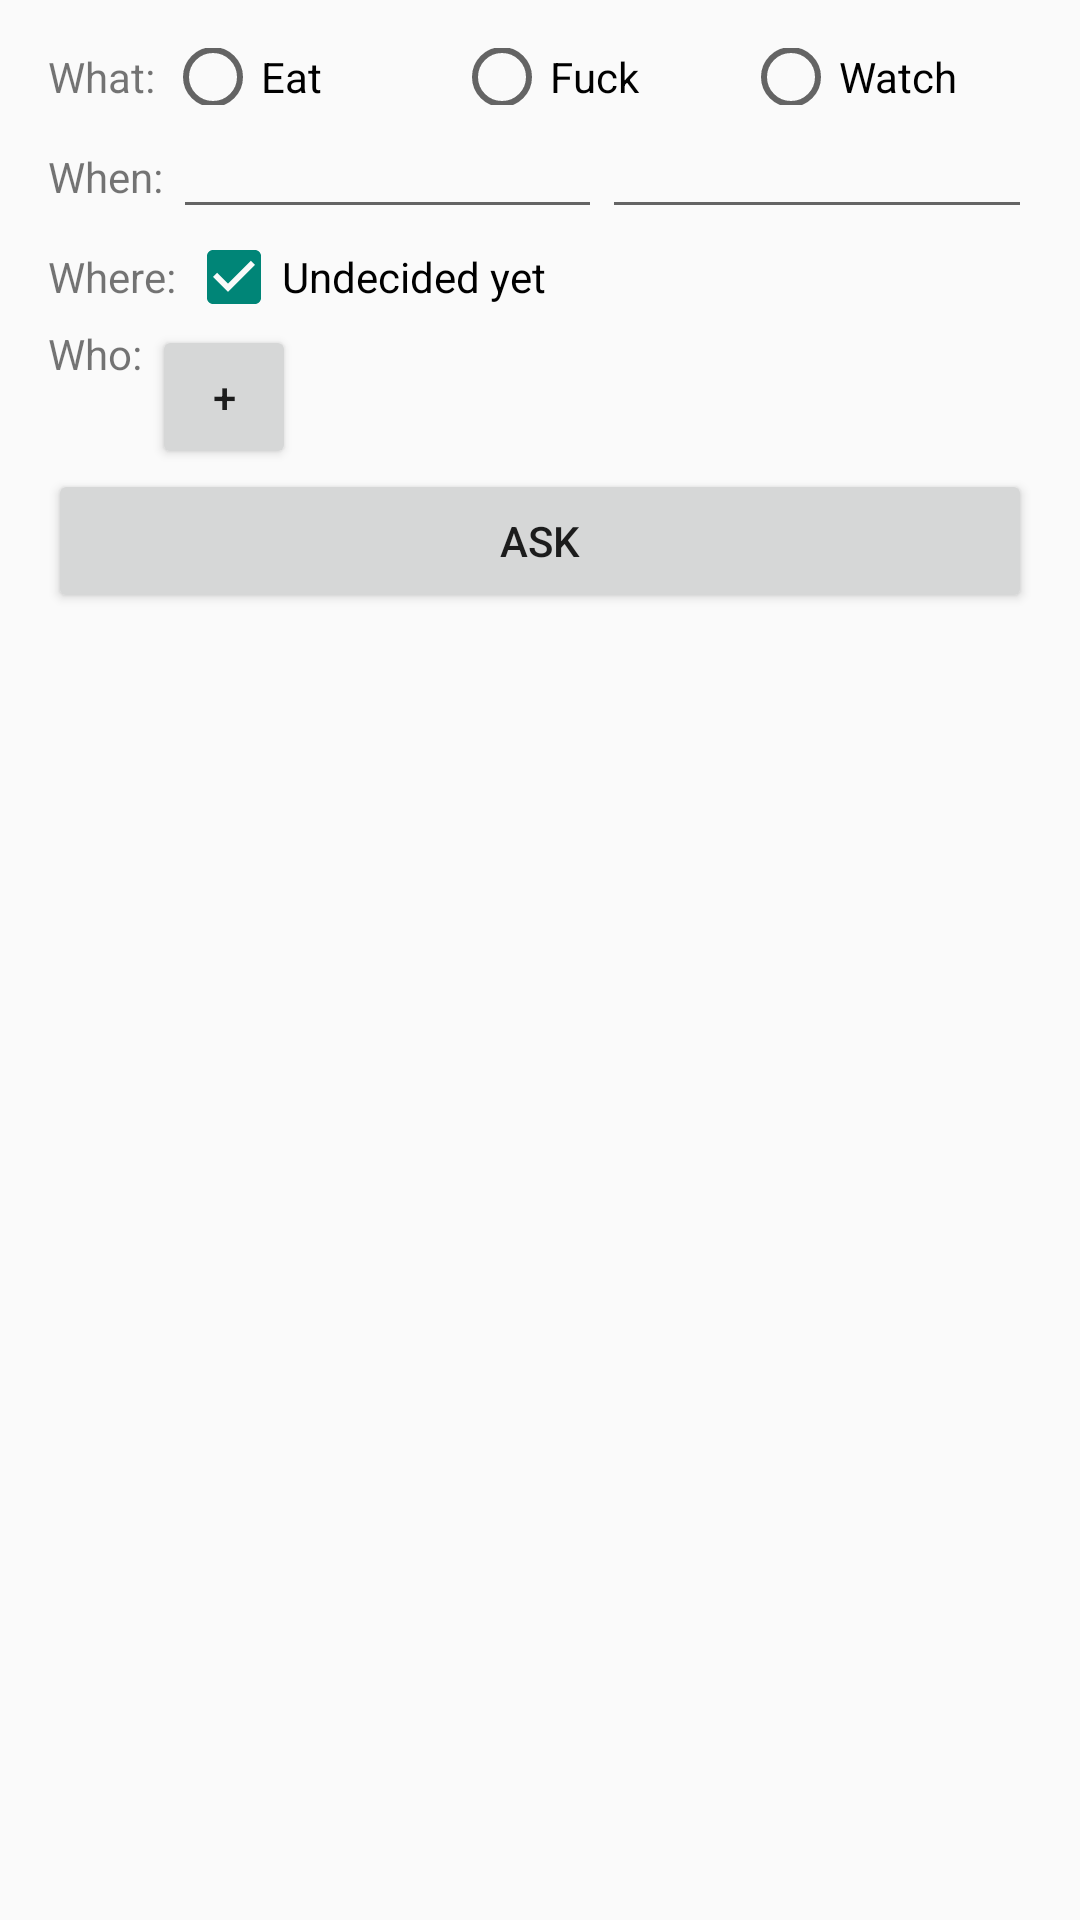

Write the Android layout XML for this screen, with the resource values it uses.
<!-- AndroidManifest.xml: application theme AppTheme -->
<!-- res/layout/activity_create_event.xml -->
<LinearLayout xmlns:android="http://schemas.android.com/apk/res/android"
    xmlns:tools="http://schemas.android.com/tools" android:layout_width="match_parent"
    android:layout_height="match_parent" android:paddingLeft="@dimen/activity_horizontal_margin"
    android:paddingRight="@dimen/activity_horizontal_margin"
    android:paddingTop="@dimen/activity_vertical_margin"
    android:paddingBottom="@dimen/activity_vertical_margin"
    android:orientation="vertical"
    tools:context="com.vhackclub.oliu.CreateEventActivity">

    <LinearLayout
        android:layout_width="match_parent"
        android:layout_height="wrap_content"
        android:orientation="horizontal">
        <TextView android:text="What: " android:layout_width="wrap_content"
            android:layout_height="wrap_content"
            android:id="@+id/what" />

        <RadioGroup
            android:layout_width="match_parent"
            android:layout_height="match_parent"
            android:layout_alignBottom="@+id/what"
            android:layout_toRightOf="@+id/what"
            android:layout_toEndOf="@+id/what"
            android:orientation="horizontal"
            android:id="@+id/whatGroup">

            <RadioButton
                android:layout_width="0dp"
                android:layout_height="wrap_content"
                android:layout_weight="1"
                android:id="@+id/radioEat"
                android:text="Eat"
                android:checked="false" />
            <RadioButton
                android:layout_width="0dp"
                android:layout_height="wrap_content"
                android:layout_weight="1"
                android:id="@+id/radioFuck"
                android:text="Fuck"
                android:checked="false" />
            <RadioButton
                android:layout_width="0dp"
                android:layout_height="wrap_content"
                android:layout_weight="1"
                android:id="@+id/radioWatch"
                android:text="Watch"
                android:checked="false" />
        </RadioGroup>
    </LinearLayout>

    <LinearLayout
        android:layout_width="match_parent"
        android:layout_height="wrap_content"
        android:orientation="horizontal">
        <TextView android:text="When: " android:layout_width="wrap_content"
            android:layout_height="wrap_content"
            android:id="@+id/when" />

        <EditText
            android:layout_width="0dp"
            android:layout_height="wrap_content"
            android:layout_weight="1"
            android:inputType="date"
            android:id="@+id/textDate" />
        <EditText
            android:layout_width="0dp"
            android:layout_height="wrap_content"
            android:layout_weight="1"
            android:inputType="time"
            android:id="@+id/textTime" />

    </LinearLayout>

    <LinearLayout
        android:layout_width="match_parent"
        android:layout_height="wrap_content"
        android:orientation="horizontal">
        <TextView android:text="Where: " android:layout_width="wrap_content"
            android:layout_height="wrap_content"
            android:id="@+id/where" />

        <CheckBox
            android:layout_width="wrap_content"
            android:layout_height="wrap_content"
            android:text="Undecided yet"
            android:id="@+id/cbWhere"
            android:checked="true" />

    </LinearLayout>

    <LinearLayout
        android:layout_width="match_parent"
        android:layout_height="wrap_content"
        android:orientation="horizontal">
        <TextView android:text="Who: " android:layout_width="wrap_content"
            android:layout_height="wrap_content"
            android:id="@+id/who" />

        <HorizontalScrollView
            android:layout_width="match_parent"
            android:layout_height="wrap_content"
            android:id="@+id/listWho"
            android:fillViewport="true" >

            <LinearLayout
                android:layout_width="wrap_content"
                android:layout_height="wrap_content"
                android:orientation="horizontal">
                <Button
                    style="?android:attr/buttonStyleSmall"
                    android:layout_width="wrap_content"
                    android:layout_height="wrap_content"
                    android:text="+"
                    android:id="@+id/btnAddWho" />
            </LinearLayout>

        </HorizontalScrollView>

    </LinearLayout>

    <Button
        android:layout_width="match_parent"
        android:layout_height="wrap_content"
        android:text="Ask"
        android:id="@+id/btnNext" />

</LinearLayout>
<!-- resources referenced by this layout -->
<resources>
  <dimen name="activity_horizontal_margin">16dp</dimen>
  <dimen name="activity_vertical_margin">16dp</dimen>
  <style name="AppTheme" parent="Theme.AppCompat.Light.DarkActionBar">
          
      </style>
</resources>
